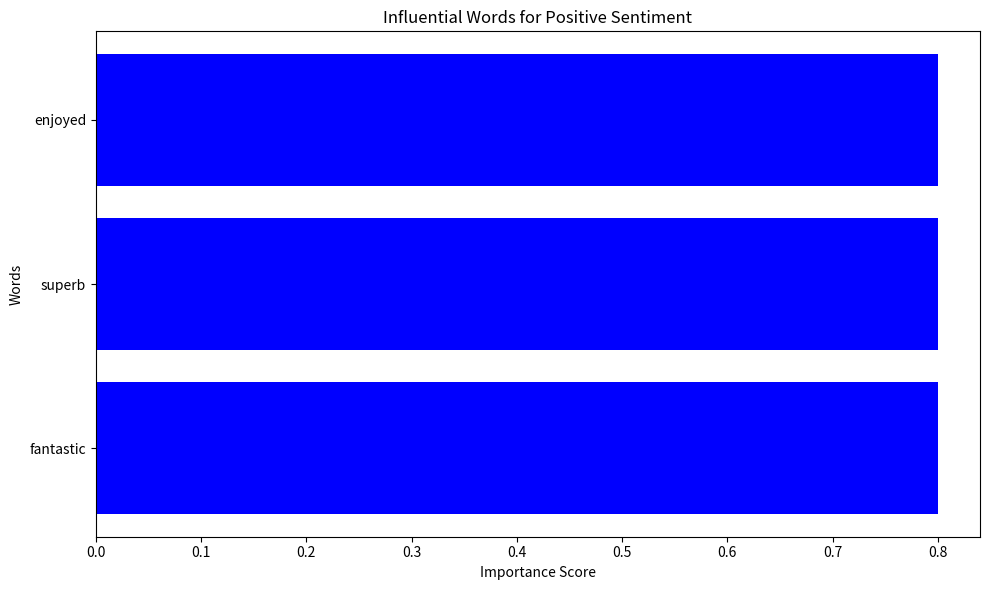
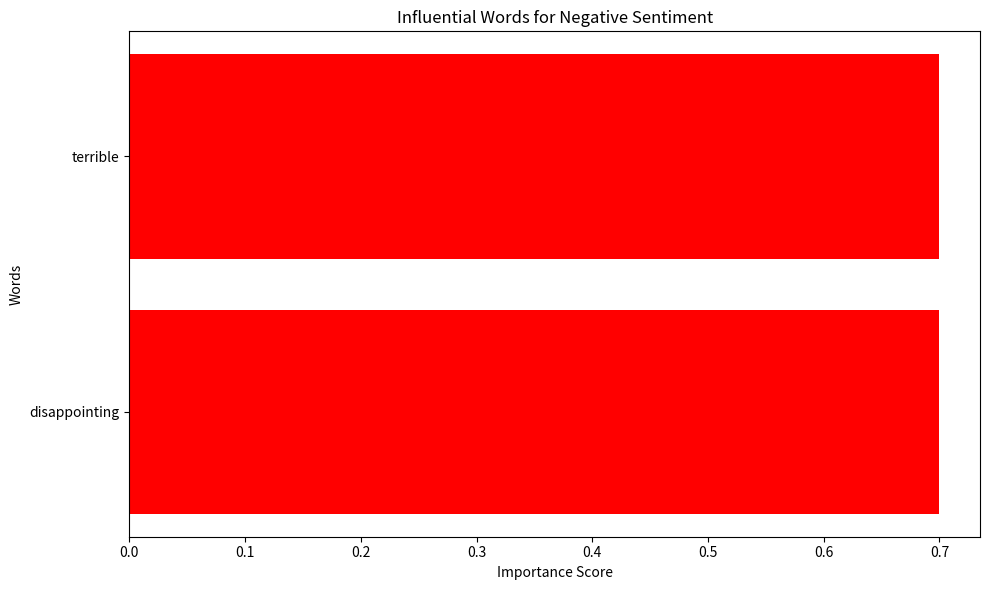

Python code for these plots, in order:
import re
import matplotlib.pyplot as plt

if __name__ == "__main__":
    # Run only the simplified test to avoid PyTorch errors
    print("Running simplified explainer test only...")
    
    # Function for visualization without the explainer
    def visualize_simple(text, output_file):
        # Tokenize text into words
        words = re.findall(r'\w+', text.lower())
        
        positive_words = ['good', 'great', 'excellent', 'best', 'amazing', 'love', 
                         'wonderful', 'fantastic', 'superb', 'enjoyed']
        
        negative_words = ['bad', 'terrible', 'worst', 'awful', 'hate', 'poor', 
                         'disappointing', 'horrible', 'subpar', 'waste']
        
        # Assign importance scores
        importances = []
        tokens = []
        
        for word in set(words):
            if word in positive_words:
                importance = 0.8
                tokens.append(word)
                importances.append(importance)
            elif word in negative_words:
                importance = 0.7
                tokens.append(word)
                importances.append(importance)
        
        # Sort by importance
        pairs = sorted(zip(tokens, importances), key=lambda x: x[1], reverse=True)
        tokens = [p[0] for p in pairs]
        importances = [p[1] for p in pairs]
        
        if not tokens:
            print(f"No sentiment words found in text: '{text}'")
            return
        
        # Create horizontal bar chart
        plt.figure(figsize=(10, 6))
        is_positive = sum(1 for w in words if w in positive_words) > sum(1 for w in words if w in negative_words)
        colors = ["blue" if is_positive else "red" for _ in tokens]
        
        # Plot bars
        plt.barh(range(len(tokens)), importances, color=colors)
        
        # Set labels and title
        plt.yticks(range(len(tokens)), tokens)
        plt.title(f"Influential Words for {'Positive' if is_positive else 'Negative'} Sentiment")
        plt.xlabel("Importance Score")
        plt.ylabel("Words")
        plt.gca().invert_yaxis()
        
        plt.tight_layout()
        plt.savefig(output_file)
        print(f"Simple visualization saved to {output_file}")
        plt.close()
    
    # Example texts
    positive_text = "The movie was fantastic! I really enjoyed the plot and the acting was superb."
    negative_text = "The customer service was terrible and the product quality was disappointing."
    
    # Generate simple visualizations
    visualize_simple(positive_text, "positive_simple.png")
    visualize_simple(negative_text, "negative_simple.png")
    
    print("\nSimple explanations generated!") 
